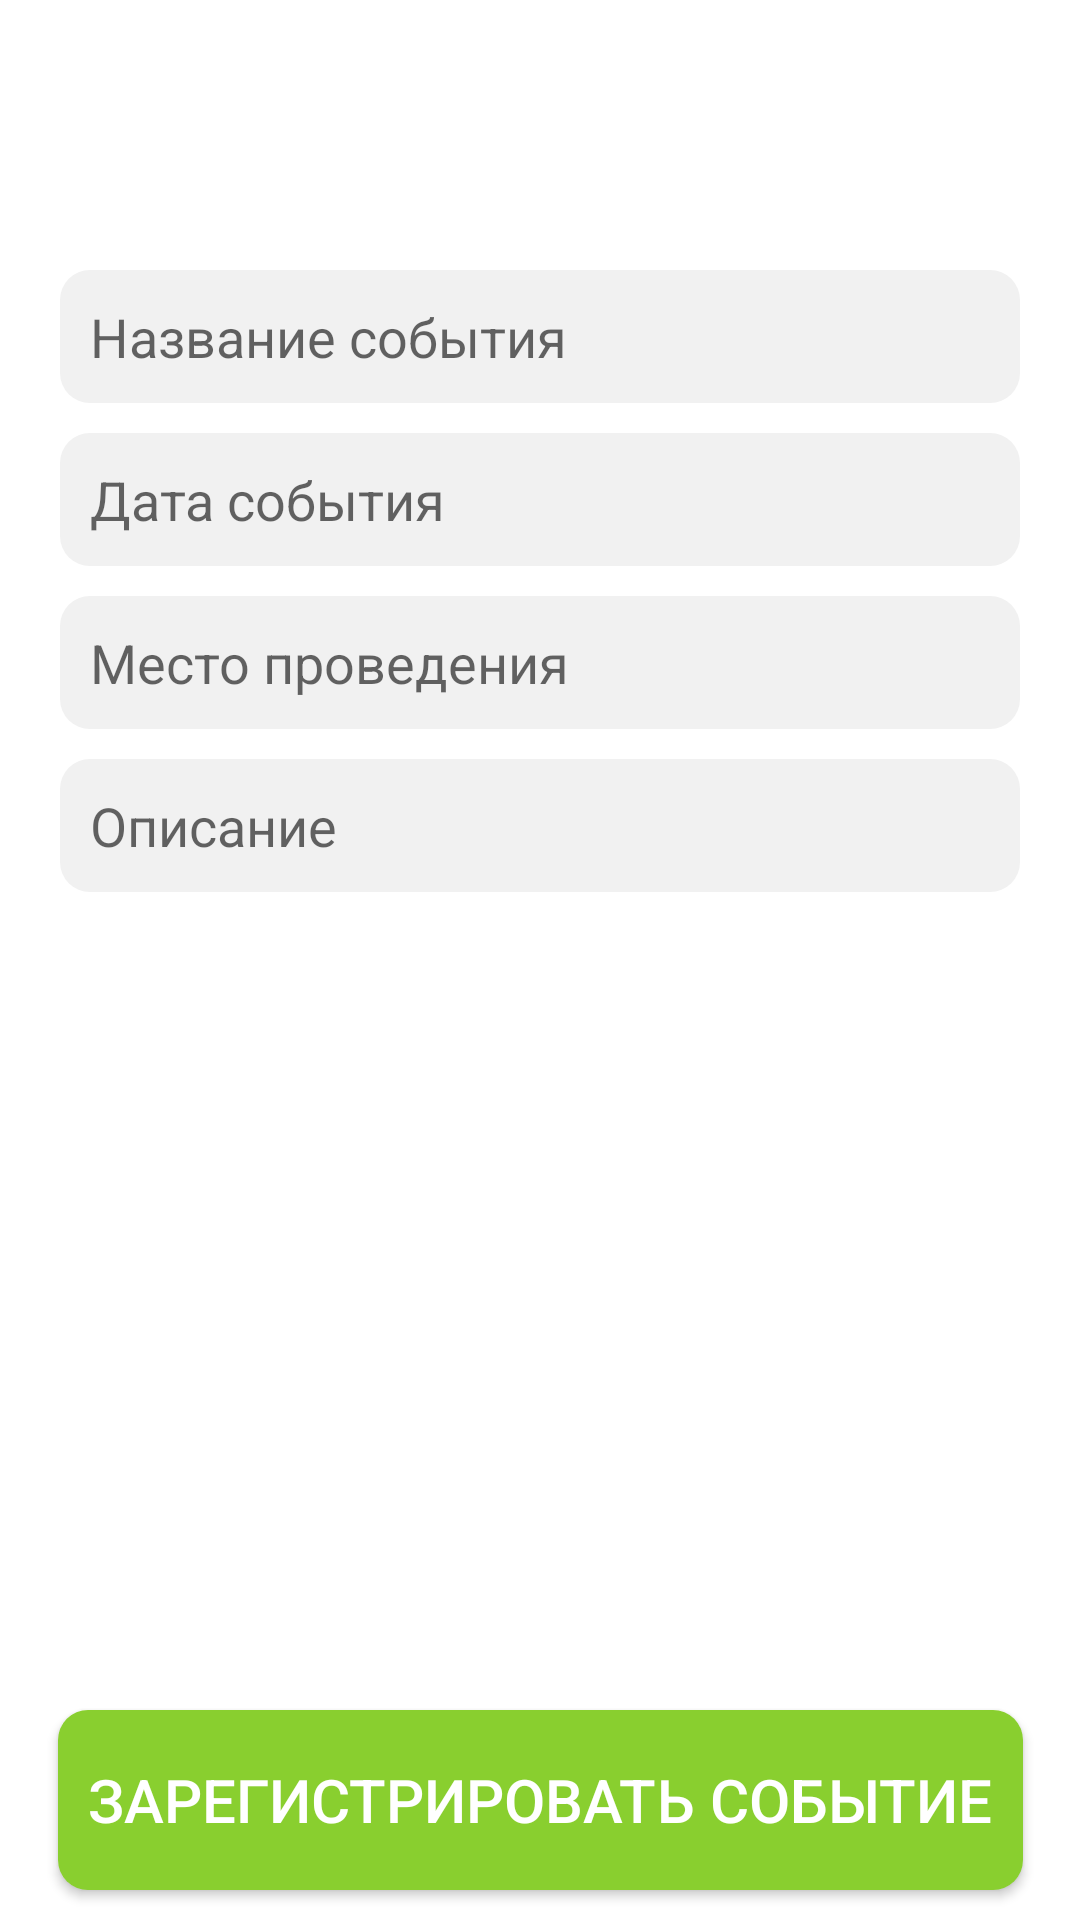

Reconstruct the res/layout file that produces this screen, plus the resources it refers to.
<!-- AndroidManifest.xml: application theme Theme.GuideHelper -->
<!-- res/layout/fragment_register_event.xml -->
<?xml version="1.0" encoding="utf-8"?>
<androidx.constraintlayout.widget.ConstraintLayout xmlns:android="http://schemas.android.com/apk/res/android"
    xmlns:app="http://schemas.android.com/apk/res-auto"
    xmlns:tools="http://schemas.android.com/tools"
    android:id="@+id/main"
    android:layout_width="match_parent"
    android:layout_height="match_parent"
    tools:context=".ui.fragments.EventViewFragment">

    <ImageButton
        android:id="@+id/back_button"
        android:layout_width="wrap_content"
        android:layout_height="wrap_content"
        android:layout_marginStart="20dp"
        android:layout_marginTop="20dp"
        android:contentDescription="@string/go_back"
        android:src="@drawable/baseline_arrow_back"
        android:background="?android:attr/selectableItemBackground"
        app:layout_constraintStart_toStartOf="parent"
        app:layout_constraintTop_toTopOf="parent" />

    <LinearLayout
        android:layout_width="match_parent"
        android:layout_height="match_parent"
        android:layout_marginTop="90dp"
        android:layout_marginHorizontal="20dp"
        android:layout_marginBottom="90dp"
        android:orientation="vertical"
        app:layout_constraintTop_toTopOf="parent">

        <EditText
            android:id="@+id/event_name_text"
            android:layout_width="match_parent"
            android:layout_height="wrap_content"
            android:autofillHints=""
            android:background="@drawable/container"
            android:hint="@string/event_name"
            android:inputType="text" />

        <EditText
            android:id="@+id/event_date_text"
            android:layout_width="match_parent"
            android:layout_height="wrap_content"
            android:layout_marginTop="10dp"
            android:autofillHints=""
            android:background="@drawable/container"
            android:hint="@string/event_date"
            android:inputType="date" />

        <EditText
            android:id="@+id/event_place_text"
            android:layout_width="match_parent"
            android:layout_height="wrap_content"
            android:layout_marginTop="10dp"
            android:autofillHints=""
            android:background="@drawable/container"
            android:hint="@string/event_place"
            android:inputType="text" />
        <EditText
            android:id="@+id/event_info_text"
            android:layout_width="match_parent"
            android:layout_height="wrap_content"
            android:autofillHints=""
            android:inputType="textMultiLine"
            android:hint="@string/event_info"
            android:background="@drawable/container"
            android:layout_marginTop="10dp"/>
    </LinearLayout>

    <Button
        android:id="@+id/register_event_button"
        android:layout_width="wrap_content"
        android:layout_height="60dp"
        android:layout_marginBottom="10dp"
        android:text="@string/register_event"
        android:textSize="20sp"
        android:textColor="@color/white"
        app:layout_constraintBottom_toBottomOf="parent"
        app:layout_constraintEnd_toEndOf="parent"
        app:layout_constraintStart_toStartOf="parent"
        android:background="@drawable/primary_rounded_button"/>




</androidx.constraintlayout.widget.ConstraintLayout>
<!-- resources referenced by this layout -->
<resources>
  <color name="white">#FFFFFFFF</color>
  <!-- drawable container (drawable) -->
  <?xml version="1.0" encoding="utf-8"?>
  <shape xmlns:android="http://schemas.android.com/apk/res/android"
      android:shape="rectangle">
      <solid android:color="@color/container" />
      <corners android:bottomRightRadius="10dp"
          android:bottomLeftRadius="10dp"
          android:topRightRadius="10dp"
          android:topLeftRadius="10dp"/>
      <padding android:bottom="10dp"
          android:left="10dp"
          android:right="10dp"
          android:top="10dp"/>
  </shape>
  <!-- drawable primary_rounded_button (drawable) -->
  <?xml version="1.0" encoding="utf-8"?>
  <shape xmlns:android="http://schemas.android.com/apk/res/android"
      android:shape="rectangle">
      <solid android:color="@color/primary" />
      <corners android:bottomRightRadius="10dp"
          android:bottomLeftRadius="10dp"
          android:topRightRadius="10dp"
          android:topLeftRadius="10dp"/>
      <padding android:bottom="10dp"
          android:left="10dp"
          android:right="10dp"
          android:top="10dp"/>
  </shape>
  <string name="event_date">Дата события</string>
  <string name="event_info">Описание</string>
  <string name="event_name">Название события</string>
  <string name="event_place">Место проведения</string>
  <string name="go_back">Вернуться обратно</string>
  <string name="register_event">Зарегистрировать событие</string>
  <style name="Theme.GuideHelper" parent="Base.Theme.GuideHelper" />
  <color name="container">#F1F1F1</color>
  <color name="primary">#89CF2F</color>
  <style name="Base.Theme.GuideHelper" parent="Theme.AppCompat.Light.NoActionBar">
          
          <item name="colorPrimary">@color/primary</item>
          <item name="android:background">@color/white</item>
      </style>
</resources>
